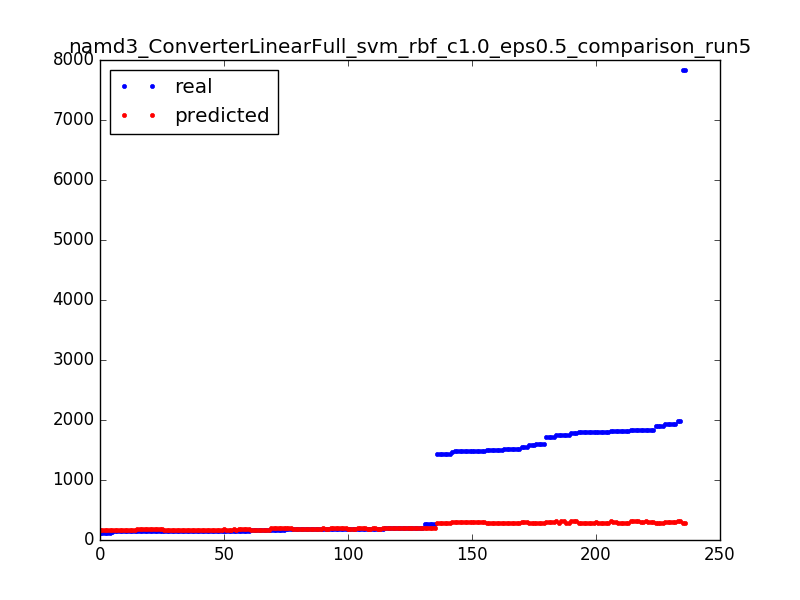

Source data for this figure (header and first rows):
155.0, 161.25
187.0, 187.5
149.0, 175.2
185.0, 200.2
184.0, 187.5
1600, 290.2
156.0, 175.2
1894, 285.2
1820, 285.2
1437, 276.2
1490, 300.2
1504, 290.2
148.0, 175.2
191.0, 200.2
1748, 319.2
154.0, 161.5
1805, 277.2
1580, 277.2
1820, 285.2
150.0, 161.5
155.0, 161.2
155.0, 161.2
1480, 300.2
205.0, 205.5
1894, 285.2
1520, 290.2
1834, 319.2
1600, 290.2
185.0, 200.2
187.0, 187.5
1817, 300.2
1490, 300.2
179.0, 187.5
149.0, 175.2
1834, 319.2
1490, 300.2
1792, 285.2
175.0, 205.5
146.0, 161.2
191.0, 200.2
1805, 277.2
1797, 277.2
191.0, 200.2
155.0, 161.2
151.0, 173.2
191.0, 205.5
1939, 300.2
1495, 277.2
160.0, 173.2
1490, 300.2
1748, 277.2
1480, 300.2
1505, 277.2
185.0, 200.2
181.0, 187.5
155.0, 161.2
146.0, 161.5
1750, 285.2
1600, 290.2
201.0, 200.2
1556, 300.2
... 176 more rows
